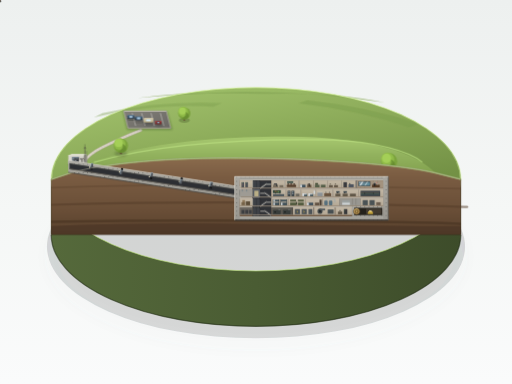
t = 0.00 s
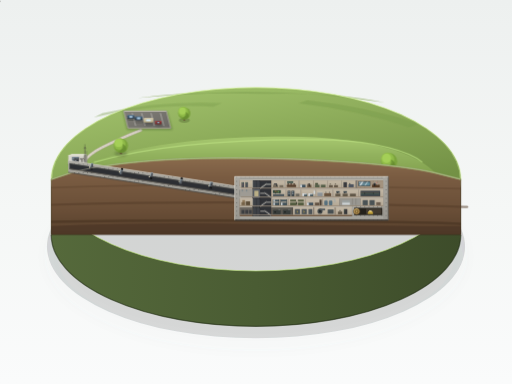
t = 1.13 s
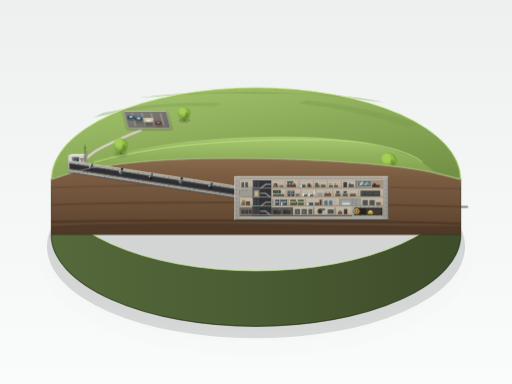
t = 3.38 s
t = 4.50 s: frame unchanged from t = 3.38 s, image omitted
t = 5.63 s: frame unchanged from t = 3.38 s, image omitted
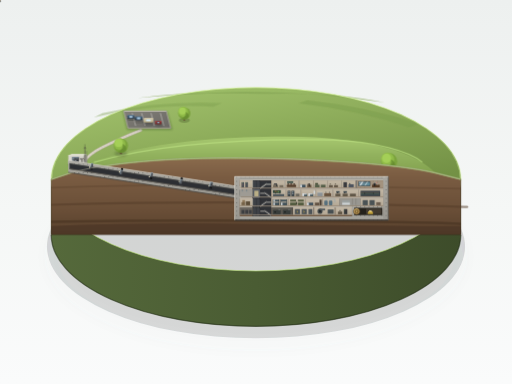
t = 7.88 s

The animated SVG that drew these frames (rendered in a browser with its animation timeline set to each time). Animation: 4 CSS @keyframes rules; one cycle of 9.00 s, repeats indefinitely.

<svg xmlns="http://www.w3.org/2000/svg" viewBox="0 0 1200 900" width="100%" height="100%">
  <defs>
    <!-- Background Exhibition Room Lighting Gradient -->
    <linearGradient id="bgGrad" x1="0" y1="0" x2="0" y2="1">
      <stop offset="0%" stop-color="#edf0ef" />
      <stop offset="55%" stop-color="#f5f7f6" />
      <stop offset="100%" stop-color="#fafbfb" />
    </linearGradient>

    <!-- Pedestal Shadows & Blurs -->
    <filter id="pedestalShadow" x="-20%" y="-20%" width="140%" height="140%">
      <feGaussianBlur in="SourceAlpha" stdDeviation="16" />
      <feColorMatrix type="matrix" values="0 0 0 0 0.18   0 0 0 0 0.22   0 0 0 0 0.24  0 0 0 0.16 0" />
      <feOffset dx="0" dy="24" />
      <feBlend in="SourceGraphic" in2="blurOut" mode="normal" />
    </filter>

    <filter id="softDropShadow" x="-30%" y="-30%" width="160%" height="160%">
      <feGaussianBlur in="SourceAlpha" stdDeviation="3.5" />
      <feColorMatrix type="matrix" values="0 0 0 0 0.15   0 0 0 0 0.20   0 0 0 0 0.15  0 0 0 0.25 0" />
      <feOffset dx="4" dy="6" />
      <feBlend in="SourceGraphic" in2="blurOut" mode="normal" />
    </filter>

    <filter id="tunnelOcclusion" x="-20%" y="-20%" width="140%" height="140%">
      <feGaussianBlur stdDeviation="2" />
    </filter>

    <!-- Rebar Dot Pattern for Thick Concrete Cut Sections -->
    <pattern id="rebarPattern" width="10" height="10" patternUnits="userSpaceOnUse">
      <circle cx="5" cy="5" r="1.1" fill="#4d4c48" opacity="0.85" />
    </pattern>

    <!-- Material & Lighting Gradients -->
    <linearGradient id="lawnGrad" x1="0.1" y1="0" x2="0.9" y2="1">
      <stop offset="0%" stop-color="#a4c46e" />
      <stop offset="45%" stop-color="#8fae5c" />
      <stop offset="100%" stop-color="#739145" />
    </linearGradient>

    <linearGradient id="moundGrad" x1="0" y1="0" x2="0" y2="1">
      <stop offset="0%" stop-color="#a8c970" />
      <stop offset="40%" stop-color="#93b35f" />
      <stop offset="100%" stop-color="#7d9c49" />
    </linearGradient>

    <linearGradient id="pedestalSideGrad" x1="0" y1="0" x2="1" y2="0">
      <stop offset="0%" stop-color="#55693b" />
      <stop offset="50%" stop-color="#4a5c33" />
      <stop offset="100%" stop-color="#3d4c2a" />
    </linearGradient>

    <linearGradient id="soilSectionGrad" x1="0" y1="0" x2="0" y2="1">
      <stop offset="0%" stop-color="#8a6b4d" />
      <stop offset="25%" stop-color="#7a5c42" />
      <stop offset="70%" stop-color="#694e37" />
      <stop offset="100%" stop-color="#57402c" />
    </linearGradient>

    <linearGradient id="concreteBevelGrad" x1="0" y1="0" x2="1" y2="0">
      <stop offset="0%" stop-color="#dbd9d1" />
      <stop offset="60%" stop-color="#c9c7bf" />
      <stop offset="100%" stop-color="#b8b6ae" />
    </linearGradient>

    <linearGradient id="thickWallGrad" x1="0" y1="0" x2="0" y2="1">
      <stop offset="0%" stop-color="#aba9a2" />
      <stop offset="100%" stop-color="#999790" />
    </linearGradient>

    <linearGradient id="roomInteriorGrad" x1="0" y1="0" x2="0" y2="1">
      <stop offset="0%" stop-color="#c4b9a7" />
      <stop offset="100%" stop-color="#b4a895" />
    </linearGradient>

    <linearGradient id="corridorFloorGrad" x1="0" y1="0" x2="0" y2="1">
      <stop offset="0%" stop-color="#a19483" />
      <stop offset="100%" stop-color="#8e8170" />
    </linearGradient>

    <linearGradient id="metalDoorGrad" x1="0" y1="0" x2="1" y2="1">
      <stop offset="0%" stop-color="#656a70" />
      <stop offset="40%" stop-color="#55595e" />
      <stop offset="100%" stop-color="#42454a" />
    </linearGradient>

    <radialGradient id="vaultDoorBronze" cx="45%" cy="40%" r="60%">
      <stop offset="0%" stop-color="#bfa065" />
      <stop offset="35%" stop-color="#9c7c45" />
      <stop offset="75%" stop-color="#8a6b3c" />
      <stop offset="100%" stop-color="#594424" />
    </radialGradient>

    <linearGradient id="studioGlassGrad" x1="0" y1="0" x2="1" y2="1">
      <stop offset="0%" stop-color="rgba(215, 243, 252, 0.85)" />
      <stop offset="30%" stop-color="rgba(168, 220, 237, 0.45)" />
      <stop offset="70%" stop-color="rgba(125, 185, 204, 0.65)" />
      <stop offset="100%" stop-color="rgba(88, 149, 168, 0.85)" />
    </linearGradient>

    <linearGradient id="asphaltGrad" x1="0" y1="0" x2="1" y2="1">
      <stop offset="0%" stop-color="#827f79" />
      <stop offset="100%" stop-color="#6b6964" />
    </linearGradient>

    <!-- Tree Symbol with Spherical Volume -->
    <g id="miniTree">
      <ellipse cx="0" cy="18" rx="14" ry="7" fill="rgba(45, 60, 25, 0.28)" filter="url(#tunnelOcclusion)" />
      <path d="M-2.5,4 L-2,19 L2,19 L2.5,4 Z" fill="#5c442e" />
      <circle cx="0" cy="0" r="16" fill="#7ba33d" />
      <circle cx="-3" cy="-4" r="13" fill="#90bb49" />
      <circle cx="-5" cy="-6" r="9" fill="#a4cf57" />
      <path d="M4,-4 A16,16 0 0,1 12,10 A16,16 0 0,1 -8,14 A16,16 0 0,0 4,-4 Z" fill="#5d822b" opacity="0.65" />
    </g>

    <!-- Parked Cars: Multiple Types & Tones -->
    <g id="carSedanBlue">
      <ellipse cx="1" cy="5" rx="11" ry="5.5" fill="rgba(30,35,30,0.3)" filter="url(#tunnelOcclusion)" />
      <!-- Lower Body -->
      <rect x="-9" y="-4" width="18" height="8" rx="2.5" fill="#3b5266" />
      <rect x="-9" y="-4" width="18" height="1.5" fill="#567591" />
      <rect x="-9" y="2.5" width="18" height="1.5" fill="#263542" />
      <!-- Cabin -->
      <rect x="-4.5" y="-3" width="9" height="6" rx="1.5" fill="#69859e" />
      <rect x="-3.5" y="-2" width="7" height="4" fill="#a5c4db" />
    </g>

    <g id="carWagonCream">
      <ellipse cx="1" cy="6" rx="13" ry="6" fill="rgba(30,35,30,0.3)" filter="url(#tunnelOcclusion)" />
      <!-- Lower Body -->
      <rect x="-11" y="-5" width="22" height="9.5" rx="3" fill="#cfc29b" />
      <rect x="-11" y="-5" width="22" height="1.8" fill="#e8dcba" />
      <rect x="-11" y="2.7" width="22" height="1.8" fill="#998e6d" />
      <!-- Extended Wagon Cabin -->
      <rect x="-7" y="-3.8" width="14" height="7" rx="1.8" fill="#b0a47f" />
      <rect x="-6" y="-2.8" width="12" height="5" fill="#d9ecf5" />
    </g>

    <g id="carCompactRed">
      <ellipse cx="1" cy="5" rx="9" ry="5" fill="rgba(30,35,30,0.3)" filter="url(#tunnelOcclusion)" />
      <!-- Body -->
      <rect x="-7.5" y="-3.8" width="15" height="7.5" rx="2" fill="#8c3838" />
      <rect x="-7.5" y="-3.8" width="15" height="1.2" fill="#b55050" />
      <rect x="-7.5" y="2.5" width="15" height="1.2" fill="#5e2424" />
      <!-- Cabin -->
      <rect x="-3.5" y="-2.8" width="7" height="5.5" rx="1.5" fill="#4d1e1e" />
      <rect x="-2.5" y="-1.8" width="5" height="3.5" fill="#94b0c2" />
    </g>
  </defs>

  <style><![CDATA[
    /* Subtle diorama animations for visitors walking outside cutaway towards entrance */
    @keyframes strollA {
      0% { transform: translate(0px, 0px); }
      50% { transform: translate(-14px, 4px); }
      100% { transform: translate(0px, 0px); }
    }
    @keyframes strollB {
      0% { transform: translate(0px, 0px); }
      50% { transform: translate(-12px, -3px); }
      100% { transform: translate(0px, 0px); }
    }
    @keyframes strollC {
      0% { transform: translate(0px, 0px); }
      50% { transform: translate(-10px, 2px); }
      100% { transform: translate(0px, 0px); }
    }
    @keyframes bobPace {
      0%, 100% { transform: translateY(0px); }
      50% { transform: translateY(-0.8px); }
    }
    .visitor-g1 { animation: strollA 9s ease-in-out infinite; }
    .visitor-g2 { animation: strollB 8s ease-in-out infinite; }
    .visitor-g3 { animation: strollC 7s ease-in-out infinite; }
    .peep-bob { animation: bobPace 1s ease-in-out infinite; }
  ]]></style>

  <!-- 1. Exhibition Clean Room Background -->
  <rect x="0" y="0" width="1200" height="900" fill="url(#bgGrad)" />

  <!-- 2. Pedestal Drop Shadow -->
  <ellipse cx="600" cy="578" rx="490" ry="215" fill="rgba(35, 42, 45, 0.16)" filter="url(#pedestalShadow)" />

  <!-- 3. Cylindrical Display Base -->
  <g id="displayPedestal">
    <!-- Base Cylinder Lower Sidewall (deeper than top surface) -->
    <path d="M 120,420
             A 480,215 0 0,0 1080,420
             L 1080,550
             A 480,215 0 0,1 120,550
             Z"
          fill="url(#pedestalSideGrad)" />

    <!-- Subtle Pedestal Ambient Base Darkening & Rim Highlight -->
    <path d="M 120,550 A 480,215 0 0,0 1080,550" fill="none" stroke="#252f1a" stroke-width="3" opacity="0.6" />
    <path d="M 120,420 A 480,215 0 0,0 1080,420" fill="none" stroke="#bade7c" stroke-width="1.8" opacity="0.85" />

    <!-- Base Top Surface: Rear Half Ellipse (Lawn / Ground) -->
    <path d="M 120,420
             A 480,215 0 0,1 1080,420
             L 120,420 Z"
          fill="url(#lawnGrad)" />

    <!-- Distant Flat Rural Fields at the Far Rim of Base -->
    <g id="distantCarpFields" opacity="0.85">
      <!-- Distant Low Farmland Parcels with soft air perspective -->
      <path d="M 320,230 Q 460,215 620,220 Q 780,215 900,240 Q 600,195 320,230 Z" fill="#88a858" />
      <path d="M 450,220 Q 600,210 750,218 Q 600,202 450,220 Z" fill="#9bbd66" opacity="0.7" />
      <path d="M 240,265 Q 380,235 520,242 L 500,250 Q 360,242 220,275 Z" fill="#7fa050" opacity="0.5" />
      <path d="M 720,235 Q 860,250 980,290 L 960,298 Q 840,258 700,242 Z" fill="#7a9b4d" opacity="0.5" />
    </g>

    <!-- Thin Bright Outer Rim along Top Surface of Base -->
    <path d="M 120,420 A 480,215 0 0,1 1080,420" fill="none" stroke="#d4f09e" stroke-width="2" />
  </g>

  <!-- 4. Surface Landscape (Ground Elements Behind Cutaway Plane) -->
  <g id="surfaceEnvironment">
    <!-- Elongated Grassy Mound (隆起草丘, covers the bunker & slopes towards entrance) -->
    <!-- Base mound shadow -->
    <path d="M 170,410 C 260,375 420,335 680,335 C 880,335 1010,380 1025,415 Z" fill="#698539" opacity="0.4" />
    <!-- Main Grassy Mound Volume -->
    <path d="M 165,405
             C 240,360 400,320 670,320
             C 860,320 980,360 1020,405
             C 960,418 700,425 450,422
             C 280,420 180,412 165,405 Z"
          fill="url(#moundGrad)" />
    <!-- Ridge Highlight on Mound -->
    <path d="M 220,380 C 380,335 580,324 780,328 C 880,332 960,355 990,380"
          fill="none" stroke="#bfe384" stroke-width="3" opacity="0.65" />

    <!-- Walking Path from Parking Lot to Entrance Building -->
    <path d="M 330,305
             Q 280,325 240,345
             Q 210,360 195,380"
          fill="none" stroke="#b5ad9e" stroke-width="6.5" stroke-linecap="round" />
    <path d="M 330,305
             Q 280,325 240,345
             Q 210,360 195,380"
          fill="none" stroke="#ded8cb" stroke-width="4.5" stroke-linecap="round" />
    <!-- Footpath edge wear / track -->
    <path d="M 330,305 Q 280,325 240,345 Q 210,360 195,380"
          fill="none" stroke="#8c8577" stroke-width="1" stroke-dasharray="3,4" opacity="0.7" />

    <!-- Small Asphalt Parking Lot (一小片停车场) -->
    <g id="parkingLot" transform="translate(340, 280)">
      <!-- Parking Foundation Shadow -->
      <polygon points="-52,-18 52,-18 64,24 -42,24" fill="rgba(35, 45, 25, 0.3)" filter="url(#tunnelOcclusion)" />
      <!-- Asphalt Slab -->
      <polygon points="-50,-20 50,-20 60,20 -40,20" fill="url(#asphaltGrad)" />
      <!-- Concrete Curb Border -->
      <polygon points="-50,-20 50,-20 60,20 -40,20" fill="none" stroke="#aba79d" stroke-width="2" />
      <polygon points="-49,-19 49,-19 50,-18 -48,-18" fill="#d9d5cb" />
      <!-- Parking Stall Markings (White painted bays) -->
      <path d="M -30,-15 L -22,15
               M -8,-15 L 0,15
               M 14,-15 L 22,15
               M 36,-15 L 44,15"
            stroke="#e0ded7" stroke-width="1.5" stroke-opacity="0.75" />
      <!-- Parked Miniature Cars -->
      <use href="#carSedanBlue" x="-15" y="-3" />
      <use href="#carWagonCream" x="8" y="2" />
      <use href="#carCompactRed" x="31" y="7" />
      <use href="#carSedanBlue" x="-36" y="-7" transform="scale(0.92)" />
    </g>

    <!-- Round-Crown Small Trees (两三棵圆形树冠的小树) -->
    <!-- Tree 1: East shoulder of mound -->
    <use href="#miniTree" x="760" y="315" transform="scale(1.2)" />
    <!-- Tree 2: Near north flank of mound -->
    <use href="#miniTree" x="480" y="295" transform="scale(0.9)" />
    <!-- Tree 3: Near parking lot edge -->
    <use href="#miniTree" x="270" y="325" transform="scale(1.05)" />

    <!-- Groups of Miniature Visitors Walking Outside Cutaway Towards Entrance -->
    <!-- Group 1: Near parking lot exit (2 visitors) -->
    <g class="visitor-g1" transform="translate(305, 318)">
      <g class="peep-bob">
        <ellipse cx="0" cy="3" rx="2.5" ry="1.2" fill="rgba(25,30,20,0.35)" />
        <path d="M-1,0 L-1,-5 L1,-5 L1,0 Z" fill="#2d3b4d" />
        <circle cx="0" cy="-6.5" r="1.6" fill="#f0cbb1" />
      </g>
      <g class="peep-bob" transform="translate(4, -2)">
        <ellipse cx="0" cy="3" rx="2.5" ry="1.2" fill="rgba(25,30,20,0.35)" />
        <path d="M-1,0 L-1,-4.5 L1,-4.5 L1,0 Z" fill="#8c3d3d" />
        <circle cx="0" cy="-6" r="1.5" fill="#f0cbb1" />
      </g>
    </g>

    <!-- Group 2: Mid-path (Family of 3) -->
    <g class="visitor-g2" transform="translate(245, 348)">
      <g class="peep-bob">
        <ellipse cx="0" cy="3" rx="2.5" ry="1.2" fill="rgba(25,30,20,0.35)" />
        <path d="M-1,0 L-1,-5.5 L1,-5.5 L1,0 Z" fill="#4d5238" />
        <circle cx="0" cy="-7" r="1.6" fill="#f0cbb1" />
      </g>
      <g class="peep-bob" transform="translate(4.5, -1)">
        <ellipse cx="0" cy="3" rx="2.3" ry="1.2" fill="rgba(25,30,20,0.35)" />
        <path d="M-1,0 L-1,-5 L1,-5 L1,0 Z" fill="#b08b3b" />
        <circle cx="0" cy="-6.5" r="1.5" fill="#f0cbb1" />
      </g>
      <g class="peep-bob" transform="translate(-3.5, 2)">
        <ellipse cx="0" cy="2.5" rx="1.8" ry="1" fill="rgba(25,30,20,0.3)" />
        <path d="M-0.8,0 L-0.8,-3.5 L0.8,-3.5 L0.8,0 Z" fill="#a14732" />
        <circle cx="0" cy="-4.5" r="1.2" fill="#f0cbb1" />
      </g>
    </g>

    <!-- Group 3: Approaching entrance shack (2 visitors) -->
    <g class="visitor-g3" transform="translate(205, 375)">
      <g class="peep-bob">
        <ellipse cx="0" cy="3" rx="2.5" ry="1.2" fill="rgba(25,30,20,0.35)" />
        <path d="M-1,0 L-1,-5.5 L1,-5.5 L1,0 Z" fill="#2b4736" />
        <circle cx="0" cy="-7" r="1.6" fill="#f0cbb1" />
      </g>
      <g class="peep-bob" transform="translate(4, 1.5)">
        <ellipse cx="0" cy="3" rx="2.3" ry="1.2" fill="rgba(25,30,20,0.35)" />
        <path d="M-1,0 L-1,-5 L1,-5 L1,0 Z" fill="#69466b" />
        <circle cx="0" cy="-6.5" r="1.5" fill="#f0cbb1" />
      </g>
    </g>

    <!-- Entrance Building (单层入口小楼, 平顶, 浅灰混凝土) -->
    <g id="entranceBuilding" transform="translate(160, 362)">
      <!-- Building Ground Cast Shadow -->
      <polygon points="0,22 42,22 56,36 12,36" fill="rgba(30, 40, 25, 0.35)" filter="url(#tunnelOcclusion)" />

      <!-- Side Wall (Shadow/Mid face) -->
      <polygon points="36,2 44,0 44,20 36,22" fill="#a8a69e" />
      <polygon points="36,22 44,20 44,21 36,23" fill="#6b6963" />

      <!-- Front Facade (受光-中间明度) -->
      <polygon points="0,2 36,2 36,22 0,22" fill="#d6d4cc" />
      <line x1="0" y1="2" x2="36" y2="2" stroke="#f2f0e6" stroke-width="1" />
      <line x1="0" y1="22" x2="36" y2="22" stroke="#99978f" stroke-width="1.2" />

      <!-- Flat Roof (平顶, 受光面) -->
      <polygon points="0,2 8,-1 44,-1 36,2" fill="#edebe1" />
      <!-- Roof gravel texture line -->
      <polygon points="2,1.8 9,-0.2 42,-0.2 35,1.8" fill="#dfded4" />

      <!-- Massive Square Blast Door (正面一道巨大的方形防爆门, 深灰金属 #55595e, 冷色高光) -->
      <g id="surfaceBlastDoor" transform="translate(10, 7)">
        <!-- Recessed Door Frame / Shadow -->
        <rect x="-1" y="-1" width="16" height="16" fill="#303236" />
        <!-- Main Dark Grey Metal Door Leaf -->
        <rect x="0" y="0" width="14" height="14" fill="url(#metalDoorGrad)" />
        <!-- Cold Blue-White Highlight Rim (冷色高光) -->
        <path d="M 0,14 L 0,0 L 14,0" fill="none" stroke="#a2c0d4" stroke-width="1.2" />
        <path d="M 1,13 L 13,13 L 13,1" fill="none" stroke="#2a2c30" stroke-width="1.2" />
        <!-- Heavy Mechanical Cross Latches & Central Dogging Wheel -->
        <line x1="2" y1="7" x2="12" y2="7" stroke="#2a2c30" stroke-width="1.5" />
        <line x1="7" y1="2" x2="7" y2="12" stroke="#2a2c30" stroke-width="1.5" />
        <circle cx="7" cy="7" r="2.2" fill="#8c9199" stroke="#33373b" stroke-width="0.8" />
        <!-- Bolt Rivets -->
        <circle cx="2" cy="2" r="0.6" fill="#a2c0d4" />
        <circle cx="12" cy="2" r="0.6" fill="#a2c0d4" />
        <circle cx="2" cy="12" r="0.6" fill="#a2c0d4" />
        <circle cx="12" cy="12" r="0.6" fill="#a2c0d4" />
      </g>

      <!-- Ventilation Pipes & Antenna Masts Next to Door (门旁通风管与天线杆) -->
      <!-- Vent Pipe 1 (Mushroom head) -->
      <rect x="29" y="10" width="2" height="12" fill="#7d7b75" />
      <ellipse cx="30" cy="10" rx="3.2" ry="1.5" fill="#4d4c47" />
      <ellipse cx="30" cy="9.5" rx="2.5" ry="1.2" fill="#a8a69e" />

      <!-- Vent Pipe 2 (Gooseneck) -->
      <path d="M 33,22 L 33,12 Q 33,9 35,9 Q 37,9 37,12 L 37,14" fill="none" stroke="#66645e" stroke-width="1.8" />

      <!-- Slender Antenna Mast 1 (Lattice communications whip) -->
      <line x1="39" y1="22" x2="39" y2="-18" stroke="#4a4843" stroke-width="1.2" />
      <line x1="39" y1="-18" x2="39" y2="-24" stroke="#2b2a27" stroke-width="0.7" />
      <!-- Guy wires -->
      <line x1="39" y1="-10" x2="35" y2="22" stroke="#5a5750" stroke-width="0.5" opacity="0.7" />
      <line x1="39" y1="-10" x2="43" y2="22" stroke="#5a5750" stroke-width="0.5" opacity="0.7" />
      <!-- Small cross dipoles -->
      <line x1="36" y1="-14" x2="42" y2="-14" stroke="#383632" stroke-width="0.8" />
      <line x1="37" y1="-17" x2="41" y2="-17" stroke="#383632" stroke-width="0.8" />

      <!-- Slender Antenna Mast 2 -->
      <line x1="43" y1="20" x2="43" y2="-8" stroke="#57544e" stroke-width="0.9" />
    </g>
  </g>

  <!-- 5. Underground Cutaway Section (底座前半切开的垂直剖断面) -->
  <g id="undergroundCutaway">
    <!-- Cutaway Soil Substrate (褐色覆土与地层剖面 #7a5c42) -->
    <!-- The cut plane extends horizontally across the base, from Y=410 down to base bottom Y=550 -->
    <path d="M 120,420
             L 165,405
             C 240,385 360,370 540,370
             C 740,370 940,385 1020,405
             L 1080,420
             L 1080,550
             L 120,550
             Z"
          fill="url(#soilSectionGrad)" />

    <!-- Geological Stratification / Soil Sediment Bands -->
    <path d="M 120,440 Q 400,430 700,435 T 1080,442" fill="none" stroke="#614731" stroke-width="4" opacity="0.5" />
    <path d="M 120,480 Q 480,470 820,478 T 1080,485" fill="none" stroke="#543c28" stroke-width="5" opacity="0.55" />
    <path d="M 120,520 Q 380,515 720,518 T 1080,525" fill="none" stroke="#473220" stroke-width="6" opacity="0.6" />

    <!-- Top Turf Grass Line on Cutaway Face (黄绿草皮顶切边 #8fae5c) -->
    <path d="M 120,420 L 165,405 C 240,385 360,370 540,370 C 740,370 940,385 1020,405 L 1080,420"
          fill="none" stroke="#8fae5c" stroke-width="3" />
    <path d="M 120,421 L 165,406 C 240,386 360,371 540,371 C 740,371 940,386 1020,406 L 1080,421"
          fill="none" stroke="#bfe384" stroke-width="1.2" />

    <!-- Overburden Soil Measurement Context: Top Slab of Bunker is covered by ~1 story height of soil -->

    <!-- ========================================== -->
    <!-- 5A. LONG BLAST TUNNEL (长长的爆炸隧道, 微微向下斜伸) -->
    <!-- ========================================== -->
    <!-- Proportions:
         Bunker box: Length=340, Height=85 (4 stories of 21.25).
         Tunnel Length ≈ 1.5 × Bunker Length = 510.
         Tunnel Height ≈ 2/3 story height ≈ 14.
         Slopes from Entrance shack (X=165, Y=385) down to Bunker floor 2 (X=560, Y=450).
    -->
    <g id="blastTunnel">
      <!-- 1. Tunnel Outer Thick Reinforced Concrete Shell (#a3a19a, with rebar dots) -->
      <!-- Sloping angle ~ 9.3 degrees -->
      <polygon points="160,376 565,438 565,466 160,404" fill="url(#thickWallGrad)" />
      <!-- Rebar pattern overlay on thick walls -->
      <polygon points="160,376 565,438 565,466 160,404" fill="url(#rebarPattern)" />

      <!-- Top and Bottom Outer Concrete Borders -->
      <line x1="160" y1="376" x2="565" y2="438" stroke="#dbd8cf" stroke-width="1.5" />
      <line x1="160" y1="404" x2="565" y2="466" stroke="#474540" stroke-width="2" />

      <!-- 2. Tunnel Square Hollow Interior (截面为方形, 内部截面高度=14) -->
      <polygon points="163,383 563,445 563,459 163,397" fill="#2d2f33" />
      <!-- Tunnel Interior Floor -->
      <polygon points="163,395 563,457 563,459 163,397" fill="#757067" />
      <line x1="163" y1="395" x2="563" y2="457" stroke="#423f3a" stroke-width="0.8" />
      <!-- Interior Ceiling Conduit & Lights -->
      <line x1="163" y1="384" x2="563" y2="446" stroke="#52504b" stroke-width="1" />
      <!-- Small ceiling light glows along tunnel -->
      <circle cx="210" cy="392" r="1.5" fill="#fff6d1" />
      <circle cx="280" cy="403" r="1.5" fill="#fff6d1" />
      <circle cx="350" cy="414" r="1.5" fill="#fff6d1" />
      <circle cx="420" cy="425" r="1.5" fill="#fff6d1" />
      <circle cx="490" cy="436" r="1.5" fill="#fff6d1" />

      <!-- 3. Thick Blast Doors Perpendicular to Tunnel with Staggered Openings
           (隧道里每隔一段有一道与隧道垂直的厚门，门洞错开排列)
           Thick doors in dark grey metal #55595e with cold highlight #9ab4c7 -->
      <!-- Door 1 (X=215, Opening at bottom) -->
      <g transform="translate(215, 391) rotate(9.3)">
        <rect x="-2.5" y="-8" width="5" height="10" fill="url(#metalDoorGrad)" />
        <line x1="-2.5" y1="-8" x2="2.5" y2="-8" stroke="#a2c2d9" stroke-width="0.8" />
        <line x1="-2.5" y1="-8" x2="-2.5" y2="2" stroke="#a2c2d9" stroke-width="0.8" />
        <!-- Staggered portal opening below -->
        <rect x="-2.5" y="2" width="5" height="5" fill="#151617" />
      </g>

      <!-- Door 2 (X=285, Opening at top - Staggered!) -->
      <g transform="translate(285, 402) rotate(9.3)">
        <!-- Staggered portal opening above -->
        <rect x="-2.5" y="-8" width="5" height="5" fill="#151617" />
        <!-- Thick metal door leaf below -->
        <rect x="-2.5" y="-3" width="5" height="10" fill="url(#metalDoorGrad)" />
        <line x1="-2.5" y1="-3" x2="2.5" y2="-3" stroke="#a2c2d9" stroke-width="0.8" />
        <line x1="-2.5" y1="-3" x2="-2.5" y2="7" stroke="#a2c2d9" stroke-width="0.8" />
      </g>

      <!-- Door 3 (X=355, Opening at bottom - Staggered!) -->
      <g transform="translate(355, 413) rotate(9.3)">
        <rect x="-2.5" y="-8" width="5" height="10" fill="url(#metalDoorGrad)" />
        <line x1="-2.5" y1="-8" x2="2.5" y2="-8" stroke="#a2c2d9" stroke-width="0.8" />
        <line x1="-2.5" y1="-8" x2="-2.5" y2="2" stroke="#a2c2d9" stroke-width="0.8" />
        <rect x="-2.5" y="2" width="5" height="5" fill="#151617" />
      </g>

      <!-- Door 4 (X=425, Opening at top - Staggered!) -->
      <g transform="translate(425, 424) rotate(9.3)">
        <rect x="-2.5" y="-8" width="5" height="5" fill="#151617" />
        <rect x="-2.5" y="-3" width="5" height="10" fill="url(#metalDoorGrad)" />
        <line x1="-2.5" y1="-3" x2="2.5" y2="-3" stroke="#a2c2d9" stroke-width="0.8" />
        <line x1="-2.5" y1="-3" x2="-2.5" y2="7" stroke="#a2c2d9" stroke-width="0.8" />
      </g>

      <!-- Door 5: Final Blast Airlock Door before Bunker Entrance (X=495) -->
      <g transform="translate(495, 435) rotate(9.3)">
        <rect x="-3" y="-8" width="6" height="11" fill="url(#metalDoorGrad)" />
        <line x1="-3" y1="-8" x2="3" y2="-8" stroke="#a2c2d9" stroke-width="1" />
        <line x1="-3" y1="-8" x2="-3" y2="3" stroke="#a2c2d9" stroke-width="1" />
        <circle cx="0" cy="-2.5" r="1.5" fill="#303236" />
        <rect x="-3" y="3" width="6" height="4" fill="#151617" />
      </g>
    </g>


    <!-- ========================================== -->
    <!-- 5B. THE 4-STORY BUNKER BOX (巨大的四层混凝土盒子) -->
    <!-- ========================================== -->
    <!-- Proportions & Dimensions:
         Length = 340 (X=560 to X=900)
         Height = 85 (Y=422 to Y=507) -> Length ≈ 4 × Height!
         4 Floors of equal height = 21.25 each:
           Floor 1 (Top / Level 1): Y=422.0 to 443.25
           Floor 2 (Level 2, Tunnel Entry): Y=443.25 to 464.5
           Floor 3 (Level 3): Y=464.5 to 485.75
           Floor 4 (Bottom / Level 4): Y=485.75 to 507.0
         Overburden soil above top slab = ~22 (Y=400 to 422, ≈ 1 story height).
         Room width ≈ 32 (≈ 1.5 × story height).
    -->
    <g id="bunkerBox">
      <!-- Outer Massive Concrete Perimeter Walls (#a3a19a with rebar dots) -->
      <!-- Top Slab (thickness ~7.5px) -->
      <rect x="550" y="414" width="360" height="8" fill="url(#thickWallGrad)" />
      <!-- Bottom Slab (thickness ~9px) -->
      <rect x="550" y="507" width="360" height="9" fill="url(#thickWallGrad)" />
      <!-- Left Blast Wall (facing tunnel connection) -->
      <rect x="550" y="414" width="12" height="102" fill="url(#thickWallGrad)" />
      <!-- Right Blast Wall (protecting vault & studio) -->
      <rect x="898" y="414" width="12" height="102" fill="url(#thickWallGrad)" />

      <!-- Rebar Grid Dots in Perimeter Walls -->
      <rect x="550" y="414" width="360" height="8" fill="url(#rebarPattern)" />
      <rect x="550" y="507" width="360" height="9" fill="url(#rebarPattern)" />
      <rect x="550" y="414" width="12" height="102" fill="url(#rebarPattern)" />
      <rect x="898" y="414" width="12" height="102" fill="url(#rebarPattern)" />

      <!-- Perimeter Bevel Highlights & Ambient Occlusion Lines -->
      <line x1="550" y1="414" x2="910" y2="414" stroke="#e0ded6" stroke-width="1.8" />
      <line x1="550" y1="414" x2="550" y2="516" stroke="#dbd8cf" stroke-width="1.5" />
      <line x1="910" y1="414" x2="910" y2="516" stroke="#54524c" stroke-width="2" />
      <line x1="550" y1="516" x2="910" y2="516" stroke="#3b3935" stroke-width="2.5" />

      <!-- Intermediate Floor Slabs (灰白混凝土 #c9c7bf, thickness=2.5) -->
      <!-- Ceiling Floor 1 / Roof Slab Underside -->
      <rect x="562" y="421" width="336" height="2" fill="#c9c7bf" />
      <!-- Floor Slab 1 / Ceiling 2 -->
      <rect x="562" y="442" width="336" height="2.5" fill="#c9c7bf" />
      <line x1="562" y1="442" x2="898" y2="442" stroke="#ebe9e1" stroke-width="0.8" />
      <!-- Floor Slab 2 / Ceiling 3 -->
      <rect x="562" y="463" width="336" height="2.5" fill="#c9c7bf" />
      <line x1="562" y1="463" x2="898" y2="463" stroke="#ebe9e1" stroke-width="0.8" />
      <!-- Floor Slab 3 / Ceiling 4 -->
      <rect x="562" y="484" width="336" height="2.5" fill="#c9c7bf" />
      <line x1="562" y1="484" x2="898" y2="484" stroke="#ebe9e1" stroke-width="0.8" />

      <!-- Vertical Core: Staircase & Elevator Shaft (贯通四层的楼梯与电梯竖井, X=592 to X=636) -->
      <g id="verticalCore">
        <!-- Core Background Shaft -->
        <rect x="592" y="423" width="44" height="84" fill="#303236" />

        <!-- 1. Elevator Shaft (Left side, width 18) -->
        <rect x="592" y="423" width="18" height="84" fill="#25272a" />
        <!-- Guide Rails and Cables -->
        <line x1="597" y1="423" x2="597" y2="507" stroke="#484b52" stroke-width="1" />
        <line x1="605" y1="423" x2="605" y2="507" stroke="#636873" stroke-width="0.8" stroke-dasharray="2,2" />
        <!-- Elevator Cab (Stationed at Floor 2) -->
        <rect x="593" y="444" width="16" height="19" fill="#52575e" stroke="#757b85" stroke-width="0.8" />
        <rect x="596" y="447" width="10" height="13" fill="#ffeaa3" opacity="0.6" />
        <!-- Elevator Call Doors on other floors -->
        <rect x="594" y="425" width="14" height="17" fill="#3e4147" stroke="#5a5e66" stroke-width="0.6" />
        <line x1="601" y1="425" x2="601" y2="442" stroke="#25272a" stroke-width="0.8" />
        <rect x="594" y="467" width="14" height="17" fill="#3e4147" stroke="#5a5e66" stroke-width="0.6" />
        <line x1="601" y1="467" x2="601" y2="484" stroke="#25272a" stroke-width="0.8" />
        <rect x="594" y="488" width="14" height="17" fill="#3e4147" stroke="#5a5e66" stroke-width="0.6" />
        <line x1="601" y1="488" x2="601" y2="505" stroke="#25272a" stroke-width="0.8" />

        <!-- 2. Continuous Staircase (Right side, width 26, zig-zag concrete flights) -->
        <g id="staircaseFlights">
          <!-- Floor 1 to 2 flight -->
          <polyline points="610,442 624,432 635,432" fill="none" stroke="#c9c7bf" stroke-width="1.8" />
          <polyline points="610,442 610,440 613,440 613,438 616,438 616,436 619,436 619,434 622,434 622,432 635,432"
                    fill="none" stroke="#999790" stroke-width="0.8" />
          <line x1="611" y1="439" x2="625" y2="429" stroke="#dbd8cf" stroke-width="0.6" /> <!-- Handrail -->

          <!-- Floor 2 to 3 flight -->
          <polyline points="635,463 621,453 610,453" fill="none" stroke="#c9c7bf" stroke-width="1.8" />
          <line x1="634" y1="460" x2="620" y2="450" stroke="#dbd8cf" stroke-width="0.6" />

          <!-- Floor 3 to 4 flight -->
          <polyline points="610,484 624,474 635,474" fill="none" stroke="#c9c7bf" stroke-width="1.8" />
          <line x1="611" y1="481" x2="625" y2="471" stroke="#dbd8cf" stroke-width="0.6" />

          <!-- Floor 4 landing -->
          <polyline points="635,505 621,495 610,495" fill="none" stroke="#c9c7bf" stroke-width="1.8" />
          <line x1="634" y1="502" x2="620" y2="492" stroke="#dbd8cf" stroke-width="0.6" />
        </g>
      </g>

      <!-- ===================================== -->
      <!-- FLOOR 1 (Top Level / Level 1) -->
      <!-- ===================================== -->
      <!-- Corridor Floor Strip (走廊地面略深) -->
      <rect x="562" y="440" width="336" height="2" fill="url(#corridorFloorGrad)" />

      <!-- Left Entry Airlock Chamber (X=562 to 592) -->
      <rect x="562" y="423" width="30" height="17" fill="url(#roomInteriorGrad)" />
      <!-- Communication Server Racks (电信机柜) -->
      <rect x="566" y="427" width="6" height="12" fill="#4d5054" />
      <circle cx="568" cy="429" r="0.6" fill="#8aff8a" />
      <circle cx="568" cy="432" r="0.6" fill="#ff7a7a" />
      <rect x="575" y="427" width="6" height="12" fill="#4d5054" />
      <circle cx="577" cy="429" r="0.6" fill="#8aff8a" />
      <!-- Partition Wall -->
      <rect x="591" y="423" width="1.5" height="17" fill="#a8a69e" />

      <!-- Room 1-1 (X=636 to 668): Telecommunications & Cipher Room -->
      <rect x="636" y="423" width="32" height="17" fill="url(#roomInteriorGrad)" />
      <!-- Desks & Teleprinters -->
      <rect x="640" y="433" width="12" height="6" fill="#756b5c" />
      <rect x="642" y="430" width="5" height="3" fill="#36383b" /> <!-- Equipment box -->
      <rect x="655" y="434" width="9" height="5" fill="#756b5c" />
      <!-- Silhouette of operator -->
      <circle cx="648" cy="431" r="1.3" fill="#2d3033" />
      <rect x="647" y="432.5" width="2.2" height="4" fill="#2d3033" />
      <rect x="667" y="423" width="1.5" height="17" fill="#a8a69e" />

      <!-- Room 1-2 (X=668.5 to 700): Emergency Government War Cabinet Room -->
      <rect x="668.5" y="423" width="32" height="17" fill="url(#roomInteriorGrad)" />
      <!-- Long Conference Table & Small Chairs (长会议桌椅色块) -->
      <rect x="672" y="433" width="22" height="5.5" rx="1" fill="#523d2b" />
      <rect x="674" y="431.5" width="18" height="1.5" fill="#7d6047" /> <!-- Tabletop highlight -->
      <rect x="674" y="430" width="3" height="3" fill="#30261e" />
      <rect x="681" y="430" width="3" height="3" fill="#30261e" />
      <rect x="688" y="430" width="3" height="3" fill="#30261e" />
      <!-- Wall Map Display Screen -->
      <rect x="673" y="425" width="14" height="4" fill="#3b4d45" stroke="#52695f" stroke-width="0.5" />
      <rect x="700" y="423" width="1.5" height="17" fill="#a8a69e" />

      <!-- Room 1-3 (X=701.5 to 734): Prime Minister's Private Suite & Office -->
      <rect x="701.5" y="423" width="32.5" height="17" fill="url(#roomInteriorGrad)" />
      <!-- Bed & Desk -->
      <rect x="704" y="433" width="12" height="6" fill="#3d4f5c" /> <!-- Bed -->
      <rect x="704" y="433" width="3.5" height="6" fill="#e8ebed" /> <!-- Pillow -->
      <rect x="720" y="433" width="10" height="6" fill="#695643" /> <!-- Executive Desk -->
      <rect x="721" y="431" width="3.5" height="2" fill="#292621" /> <!-- Chair back -->
      <!-- Tiny PM silhouette sitting -->
      <circle cx="725" cy="431" r="1.3" fill="#242321" />
      <rect x="724" y="432.5" width="2.2" height="4" fill="#242321" />
      <rect x="733.5" y="423" width="1.5" height="17" fill="#a8a69e" />

      <!-- Room 1-4 (X=735 to 767): Military Liaison & Staff Office -->
      <rect x="735" y="423" width="32" height="17" fill="url(#roomInteriorGrad)" />
      <rect x="738" y="433" width="11" height="6" fill="#545e48" />
      <rect x="752" y="433" width="11" height="6" fill="#545e48" />
      <!-- Instrument / Radio console -->
      <rect x="739" y="429" width="6" height="4" fill="#333b2c" />
      <circle cx="741" cy="431" r="0.5" fill="#a6e34b" />
      <rect x="766.5" y="423" width="1.5" height="17" fill="#a8a69e" />

      <!-- Room 1-5 (X=768 to 800): Briefing & Secretarial Room -->
      <rect x="768" y="423" width="32" height="17" fill="url(#roomInteriorGrad)" />
      <rect x="771" y="434" width="9" height="5" fill="#635748" />
      <rect x="783" y="434" width="9" height="5" fill="#635748" />
      <circle cx="774" cy="431.5" r="1.2" fill="#383025" />
      <circle cx="786" cy="431.5" r="1.2" fill="#383025" />
      <rect x="799.5" y="423" width="1.5" height="17" fill="#a8a69e" />

      <!-- Room 1-6 & 1-7 (X=801 to 834): Sound Lock & Control Room -->
      <rect x="801" y="423" width="33" height="17" fill="url(#roomInteriorGrad)" />
      <!-- Tape rack and recording console -->
      <rect x="805" y="427" width="8" height="12" fill="#38393d" />
      <rect x="817" y="432" width="12" height="7" fill="#4d535e" />
      <circle cx="820" cy="430.5" r="1.3" fill="#212224" />
      <!-- Thick Studio Acoustic Wall with Doorway -->
      <rect x="833.5" y="423" width="3.5" height="17" fill="#7a7873" />

      <!-- [⑦ 上层一端一间带玻璃窗的广播室 (CBC Emergency Broadcast Studio, X=837 to 898)] -->
      <g id="cbcBroadcastStudio">
        <!-- Studio Acoustic Paneling Background (暖木与吸音板色) -->
        <rect x="837" y="423" width="61" height="17" fill="#a3937f" />
        <!-- Acoustic Wall Slats (纵向吸音木条纹理) -->
        <line x1="845" y1="423" x2="845" y2="440" stroke="#877764" stroke-width="0.8" />
        <line x1="855" y1="423" x2="855" y2="440" stroke="#877764" stroke-width="0.8" />
        <line x1="875" y1="423" x2="875" y2="440" stroke="#877764" stroke-width="0.8" />
        <line x1="885" y1="423" x2="885" y2="440" stroke="#877764" stroke-width="0.8" />

        <!-- Large Soundproof Glass Observation Windows (带玻璃窗) -->
        <!-- Window Outer Frame -->
        <rect x="840" y="425" width="28" height="11" fill="#2b3136" />
        <!-- Dual Pane Glass (淡青半透明, 反光条) -->
        <rect x="841" y="426" width="26" height="9" fill="url(#studioGlassGrad)" />
        <polygon points="842,435 848,426 852,426 846,435" fill="#ffffff" opacity="0.65" />
        <polygon points="854,435 860,426 863,426 857,435" fill="#ffffff" opacity="0.45" />

        <!-- Broadcast Table, Console & Microphones Inside Studio -->
        <rect x="872" y="433" width="18" height="6" fill="#523924" />
        <rect x="874" y="431" width="8" height="2" fill="#26282b" /> <!-- Audio mixing console -->
        <!-- Microphone boom stand -->
        <line x1="885" y1="433" x2="883" y2="429" stroke="#d4d4d4" stroke-width="0.8" />
        <circle cx="883" cy="428.5" r="1" fill="#e65e5e" /> <!-- Mic live capsule -->

        <!-- Silhouette of CBC Broadcaster with Headphones -->
        <circle cx="878" cy="429.5" r="1.5" fill="#222326" />
        <path d="M876.5,429.5 A1.5,1.5 0 0,1 879.5,429.5" fill="none" stroke="#ffffff" stroke-width="0.6" /> <!-- Headphone band -->
        <rect x="876.5" y="431" width="3" height="5" fill="#222326" />
      </g>


      <!-- ===================================== -->
      <!-- FLOOR 2 (Level 2: Tunnel Entry, Decontamination & Ops) -->
      <!-- ===================================== -->
      <rect x="562" y="461" width="336" height="2" fill="url(#corridorFloorGrad)" />

      <!-- Tunnel Ingress Airlock / Decontamination Chamber (X=562 to 592) -->
      <rect x="562" y="444" width="30" height="17" fill="#9e9b94" />
      <!-- Decontamination shower nozzles & wash floor -->
      <line x1="568" y1="444" x2="568" y2="447" stroke="#63666b" stroke-width="1.2" />
      <line x1="578" y1="444" x2="578" y2="447" stroke="#63666b" stroke-width="1.2" />
      <ellipse cx="568" cy="448" rx="2" ry="0.8" fill="#528299" opacity="0.6" />
      <ellipse cx="578" cy="448" rx="2" ry="0.8" fill="#528299" opacity="0.6" />
      <rect x="591" y="444" width="1.5" height="17" fill="#7d7b73" />

      <!-- Room 2-1 (X=636 to 670): Federal Warning Centre & Strategic Ops -->
      <rect x="636" y="444" width="34" height="17" fill="url(#roomInteriorGrad)" />
      <!-- Glowing Strategic Status Wall Display Screen (大地图仪表台) -->
      <rect x="640" y="446" width="18" height="6.5" fill="#263b32" stroke="#3d5c4e" stroke-width="0.6" />
      <line x1="643" y1="449" x2="655" y2="449" stroke="#ffbd4a" stroke-width="0.8" />
      <circle cx="645" cy="448" r="0.8" fill="#ff5e5e" />
      <circle cx="653" cy="450" r="0.8" fill="#5eff94" />
      <!-- Console Tables & Officer Silhouettes -->
      <rect x="640" y="455" width="26" height="5" fill="#4d575c" />
      <circle cx="646" cy="452.5" r="1.3" fill="#242a2e" />
      <circle cx="656" cy="452.5" r="1.3" fill="#242a2e" />
      <rect x="669.5" y="444" width="1.5" height="17" fill="#a8a69e" />

      <!-- Room 2-2 (X=671 to 705): Central Computer & Teletype Bank -->
      <rect x="671" y="444" width="34" height="17" fill="url(#roomInteriorGrad)" />
      <!-- Mainframe Tape Drive Cabinets -->
      <rect x="674" y="447" width="7" height="13" fill="#394247" />
      <circle cx="677.5" cy="450" r="1.2" fill="#d6e0e6" />
      <circle cx="677.5" cy="453.5" r="1.2" fill="#d6e0e6" />
      <rect x="683" y="447" width="7" height="13" fill="#394247" />
      <circle cx="686.5" cy="450" r="1.2" fill="#d6e0e6" />
      <circle cx="686.5" cy="453.5" r="1.2" fill="#d6e0e6" />
      <!-- Terminal Desk -->
      <rect x="693" y="454" width="9" height="6" fill="#69655c" />
      <rect x="704.5" y="444" width="1.5" height="17" fill="#a8a69e" />

      <!-- Room 2-3 (X=706 to 740): Medical Clinic & Emergency Hospital -->
      <rect x="706" y="444" width="34" height="17" fill="url(#roomInteriorGrad)" />
      <!-- Hospital Beds with White Bedding -->
      <rect x="709" y="454" width="11" height="6" fill="#3f5057" />
      <rect x="709" y="454" width="10" height="2" fill="#f0f2f2" /> <!-- Sheet -->
      <rect x="709" y="454" width="3" height="6" fill="#ffffff" /> <!-- Pillow -->
      <rect x="723" y="454" width="11" height="6" fill="#3f5057" />
      <rect x="723" y="454" width="10" height="2" fill="#f0f2f2" />
      <rect x="723" y="454" width="3" height="6" fill="#ffffff" />
      <!-- Medical Cabinet with Red Cross shape -->
      <rect x="735" y="447" width="4" height="8" fill="#d1d6d6" />
      <rect x="739.5" y="444" width="1.5" height="17" fill="#a8a69e" />

      <!-- Room 2-4 (X=741 to 780): Mess Hall & Kitchen Servery -->
      <rect x="741" y="444" width="39" height="17" fill="url(#roomInteriorGrad)" />
      <!-- Stainless Steel Serving Counter -->
      <rect x="744" y="451" width="12" height="9" fill="#8c9194" />
      <line x1="744" y1="451" x2="756" y2="451" stroke="#e0e4e6" stroke-width="0.8" />
      <!-- Dining Table & Benches -->
      <rect x="760" y="453" width="16" height="5" fill="#6b533d" />
      <rect x="760" y="458.5" width="16" height="1.5" fill="#3d2e20" />
      <circle cx="764" cy="450.5" r="1.2" fill="#2d3033" />
      <circle cx="772" cy="450.5" r="1.2" fill="#2d3033" />
      <rect x="779.5" y="444" width="1.5" height="17" fill="#a8a69e" />

      <!-- Room 2-5 (X=781 to 840): Operations Officers' Workspace -->
      <rect x="781" y="444" width="59" height="17" fill="url(#roomInteriorGrad)" />
      <rect x="786" y="454" width="12" height="6" fill="#5e5445" />
      <rect x="803" y="454" width="12" height="6" fill="#5e5445" />
      <rect x="820" y="454" width="14" height="6" fill="#5e5445" />
      <!-- Consoles & Map Light Boxes -->
      <rect x="788" y="448" width="8" height="4" fill="#3d494f" />
      <rect x="805" y="448" width="8" height="4" fill="#3d494f" />
      <circle cx="791" cy="451.5" r="1.2" fill="#24282b" />
      <circle cx="808" cy="451.5" r="1.2" fill="#24282b" />
      <rect x="839.5" y="444" width="1.5" height="17" fill="#a8a69e" />

      <!-- Room 2-6 (X=841 to 898): Telephone Switchboard Exchange -->
      <rect x="841" y="444" width="57" height="17" fill="url(#roomInteriorGrad)" />
      <!-- Long Switchboard Rack with Cord Patchbays -->
      <rect x="845" y="447" width="46" height="13" fill="#3d4247" />
      <line x1="847" y1="452" x2="888" y2="452" stroke="#ffde59" stroke-width="0.6" stroke-dasharray="1,1.5" />
      <line x1="847" y1="455" x2="888" y2="455" stroke="#59ff9b" stroke-width="0.6" stroke-dasharray="1,1.5" />
      <!-- Operator Silhouettes -->
      <circle cx="855" cy="453" r="1.2" fill="#181a1c" />
      <circle cx="875" cy="453" r="1.2" fill="#181a1c" />


      <!-- ===================================== -->
      <!-- FLOOR 3 (Level 3: Living Quarters & Dormitories) -->
      <!-- ===================================== -->
      <rect x="562" y="482" width="336" height="2" fill="url(#corridorFloorGrad)" />

      <!-- Supply & Storage Room (X=562 to 592) -->
      <rect x="562" y="465" width="30" height="17" fill="url(#roomInteriorGrad)" />
      <!-- Ration Crates & Supply Boxes (叠放物资箱) -->
      <rect x="566" y="474" width="8" height="7" fill="#756247" />
      <rect x="576" y="472" width="10" height="9" fill="#5c4d38" />
      <rect x="568" y="469" width="6" height="5" fill="#8a7354" />
      <rect x="591" y="465" width="1.5" height="17" fill="#a8a69e" />

      <!-- Room 3-1 (X=636 to 675): Bunk Dormitory 1 (双层床铺小色块) -->
      <rect x="636" y="465" width="39" height="17" fill="url(#roomInteriorGrad)" />
      <!-- Bunk Bed 1 (Double tier) -->
      <rect x="640" y="475" width="14" height="6" fill="#3b4d57" />
      <rect x="640" y="468" width="14" height="4.5" fill="#3b4d57" />
      <line x1="640" y1="467" x2="640" y2="481" stroke="#252f36" stroke-width="1.2" />
      <line x1="654" y1="467" x2="654" y2="481" stroke="#252f36" stroke-width="1.2" />
      <!-- Pillows & Blankets -->
      <rect x="641" y="475" width="3" height="6" fill="#e8ebed" />
      <rect x="641" y="468" width="3" height="4.5" fill="#e8ebed" />
      <!-- Bunk Bed 2 -->
      <rect x="658" y="475" width="14" height="6" fill="#3b4d57" />
      <rect x="658" y="468" width="14" height="4.5" fill="#3b4d57" />
      <line x1="658" y1="467" x2="658" y2="481" stroke="#252f36" stroke-width="1.2" />
      <line x1="672" y1="467" x2="672" y2="481" stroke="#252f36" stroke-width="1.2" />
      <rect x="659" y="475" width="3" height="6" fill="#e8ebed" />
      <rect x="674.5" y="465" width="1.5" height="17" fill="#a8a69e" />

      <!-- Room 3-2 (X=676 to 715): Bunk Dormitory 2 -->
      <rect x="676" y="465" width="39" height="17" fill="url(#roomInteriorGrad)" />
      <rect x="680" y="475" width="14" height="6" fill="#4d573b" />
      <rect x="680" y="468" width="14" height="4.5" fill="#4d573b" />
      <rect x="698" y="475" width="14" height="6" fill="#4d573b" />
      <rect x="698" y="468" width="14" height="4.5" fill="#4d573b" />
      <circle cx="695" cy="474.5" r="1.3" fill="#2d3324" /> <!-- Off-duty officer walking -->
      <rect x="694" y="476" width="2" height="4" fill="#2d3324" />
      <rect x="714.5" y="465" width="1.5" height="17" fill="#a8a69e" />

      <!-- Room 3-3 (X=716 to 755): Senior Officers' Quarters -->
      <rect x="716" y="465" width="39" height="17" fill="url(#roomInteriorGrad)" />
      <!-- Single Bed -->
      <rect x="720" y="475" width="14" height="6" fill="#3d4f5c" />
      <rect x="720" y="475" width="3.5" height="6" fill="#e8ebed" />
      <!-- Desk & Wardrobe -->
      <rect x="738" y="475" width="10" height="6" fill="#5e4f40" />
      <rect x="749" y="468" width="5" height="13" fill="#473b30" />
      <rect x="754.5" y="465" width="1.5" height="17" fill="#a8a69e" />

      <!-- Room 3-4 (X=756 to 795): Water Filtration & Environmental Scrubbing -->
      <rect x="756" y="465" width="39" height="17" fill="url(#roomInteriorGrad)" />
      <!-- Water Cylindrical Tanks & Pipe Manifolds -->
      <rect x="760" y="470" width="8" height="11" rx="2" fill="#57707d" />
      <rect x="771" y="470" width="8" height="11" rx="2" fill="#57707d" />
      <path d="M 764,470 L 764,467 L 785,467 L 785,475" fill="none" stroke="#8ca3ad" stroke-width="1.2" />
      <rect x="794.5" y="465" width="1.5" height="17" fill="#a8a69e" />

      <!-- Room 3-5 (X=796 to 845): Washrooms & Showers -->
      <rect x="796" y="465" width="49" height="17" fill="#999791" />
      <!-- Sinks & Mirrors -->
      <rect x="802" y="475" width="18" height="5" fill="#ced4d6" />
      <line x1="802" y1="472" x2="820" y2="472" stroke="#a3c4cf" stroke-width="1" />
      <!-- Shower stalls -->
      <line x1="826" y1="465" x2="826" y2="480" stroke="#78756e" stroke-width="1" />
      <line x1="834" y1="465" x2="834" y2="480" stroke="#78756e" stroke-width="1" />
      <rect x="844.5" y="465" width="1.5" height="17" fill="#a8a69e" />

      <!-- Room 3-6 (X=846 to 898): Emergency Medical Stores & Records -->
      <rect x="846" y="465" width="52" height="17" fill="url(#roomInteriorGrad)" />
      <rect x="850" y="469" width="12" height="12" fill="#4a5254" />
      <rect x="866" y="469" width="12" height="12" fill="#4a5254" />
      <rect x="882" y="474" width="10" height="7" fill="#695b4d" />


      <!-- ===================================== -->
      <!-- FLOOR 4 (Bottom Level / Level 4: Heavy Machinery & The Vault) -->
      <!-- ===================================== -->
      <rect x="562" y="503" width="336" height="2" fill="url(#corridorFloorGrad)" />

      <!-- Fuel & Battery Storage (X=562 to 592) -->
      <rect x="562" y="486" width="30" height="17" fill="#6b665f" />
      <rect x="566" y="492" width="7" height="9" fill="#3b3d40" />
      <rect x="575" y="492" width="7" height="9" fill="#3b3d40" />
      <rect x="584" y="492" width="6" height="9" fill="#3b3d40" />
      <rect x="591" y="486" width="1.5" height="17" fill="#54514a" />

      <!-- Room 4-1 (X=636 to 685): Heavy Emergency Diesel Generators (应急柴油发电机组) -->
      <rect x="636" y="486" width="49" height="17" fill="#5c5952" />
      <!-- Generator Engine 1 -->
      <rect x="640" y="492" width="18" height="10" rx="1.5" fill="#383d3b" />
      <circle cx="645" cy="497" r="3.2" fill="#202422" stroke="#545956" stroke-width="0.8" />
      <rect x="653" y="490" width="3" height="3" fill="#6e7370" /> <!-- Exhaust manifold -->
      <!-- Generator Engine 2 -->
      <rect x="663" y="492" width="18" height="10" rx="1.5" fill="#383d3b" />
      <circle cx="668" cy="497" r="3.2" fill="#202422" stroke="#545956" stroke-width="0.8" />
      <rect x="676" y="490" width="3" height="3" fill="#6e7370" />
      <rect x="684.5" y="486" width="2" height="17" fill="#3d3b37" />

      <!-- Room 4-2 (X=686.5 to 735): Main Electrical Switchgear & Transformers -->
      <rect x="686.5" y="486" width="48.5" height="17" fill="url(#roomInteriorGrad)" />
      <!-- Transformer cabinets with danger flash mark -->
      <rect x="691" y="490" width="12" height="12" fill="#4d5357" />
      <rect x="707" y="490" width="12" height="12" fill="#4d5357" />
      <rect x="723" y="490" width="9" height="12" fill="#4d5357" />
      <polygon points="697,493 695,496 698,496 696,500" fill="#ffd042" />
      <polygon points="713,493 711,496 714,496 712,500" fill="#ffd042" />
      <rect x="734.5" y="486" width="2" height="17" fill="#807d75" />

      <!-- Room 4-3 (X=736.5 to 785): Air Handling & Blast Valve Chamber -->
      <rect x="736.5" y="486" width="48.5" height="17" fill="url(#roomInteriorGrad)" />
      <!-- Large Centrifugal Blower Fan Housing -->
      <circle cx="750" cy="495" r="6" fill="#3f4547" />
      <circle cx="750" cy="495" r="2.5" fill="#212426" />
      <rect x="750" y="489" width="12" height="4" fill="#52595c" />
      <rect x="768" y="491" width="14" height="10" fill="#474f52" />
      <rect x="784.5" y="486" width="2" height="17" fill="#807d75" />

      <!-- Room 4-4 (X=786.5 to 825): Vault Ante-Chamber & Security Guardroom -->
      <rect x="786.5" y="486" width="38.5" height="17" fill="url(#roomInteriorGrad)" />
      <!-- Guard Post Desk & Monitoring Rack -->
      <rect x="792" y="496" width="10" height="6" fill="#5c5243" />
      <circle cx="797" cy="493.5" r="1.3" fill="#1f2124" /> <!-- Armed guard silhouette -->
      <rect x="806" y="490" width="8" height="12" fill="#36393b" />
      <circle cx="808" cy="493" r="0.6" fill="#4eff7e" />
      <circle cx="811" cy="493" r="0.6" fill="#ff4e4e" />

      <!-- [⑥ 最底层的一端是一间厚壁的金库，门为圆形 (Bank of Canada Vault, X=825 to 898)] -->
      <g id="bankOfCanadaVault">
        <!-- Extra-Thick Vault Reinforced Concrete Perimeter (厚壁) -->
        <rect x="825" y="484" width="73" height="23" fill="url(#thickWallGrad)" />
        <rect x="825" y="484" width="73" height="23" fill="url(#rebarPattern)" />

        <!-- Vault Interior Chamber -->
        <rect x="842" y="487" width="54" height="17" fill="#24211b" />

        <!-- Safety Deposit Boxes Lining Back Wall -->
        <rect x="858" y="489" width="36" height="13" fill="#3d372e" />
        <line x1="858" y1="492" x2="894" y2="492" stroke="#5e5546" stroke-width="0.5" />
        <line x1="858" y1="495" x2="894" y2="495" stroke="#5e5546" stroke-width="0.5" />
        <line x1="858" y1="498" x2="894" y2="498" stroke="#5e5546" stroke-width="0.5" />
        <!-- Gold Bullion Bars Stacked on Wooden Pallet (金条色块) -->
        <rect x="862" y="498" width="12" height="3.5" fill="#d4af37" />
        <rect x="863" y="495.5" width="10" height="2.5" fill="#f5d76e" />
        <rect x="865" y="493.5" width="6" height="2" fill="#ffeaa7" />
        <line x1="862" y1="498" x2="874" y2="498" stroke="#997b1e" stroke-width="0.4" />
        <line x1="866" y1="495.5" x2="866" y2="501.5" stroke="#997b1e" stroke-width="0.4" />
        <line x1="870" y1="495.5" x2="870" y2="501.5" stroke="#997b1e" stroke-width="0.4" />

        <!-- Massive Circular Vault Door (门为圆形, 暗铜色 #8a6b3c) -->
        <!-- Doorway Portal Opening -->
        <rect x="830" y="487" width="13" height="17" fill="#141312" />

        <!-- Circular Vault Door Leaf (Swing-open architectural perspective) -->
        <g transform="translate(836, 495.5)">
          <!-- Heavy Cast Bronze Hinge Mounting Bracket -->
          <rect x="-6" y="-7" width="4" height="14" fill="#544326" rx="1" />
          <circle cx="-4" cy="-5" r="1.5" fill="#8a6b3c" />
          <circle cx="-4" cy="5" r="1.5" fill="#8a6b3c" />

          <!-- Main Circular Bronze Door Disk (暗铜色 #8a6b3c) -->
          <circle cx="0" cy="0" r="7.5" fill="url(#vaultDoorBronze)" stroke="#4a381c" stroke-width="0.8" />
          <!-- Concentric Stepped Pressure Rings -->
          <circle cx="0" cy="0" r="6" fill="none" stroke="#d4af61" stroke-width="0.7" />
          <circle cx="0" cy="0" r="4.2" fill="#755a2f" />
          <circle cx="0" cy="0" r="3.2" fill="#5e4824" stroke="#a38245" stroke-width="0.5" />

          <!-- Central Four-Spoke Handwheel (金库舵轮) -->
          <line x1="-3" y1="0" x2="3" y2="0" stroke="#f0cf84" stroke-width="0.8" />
          <line x1="0" y1="-3" x2="0" y2="3" stroke="#f0cf84" stroke-width="0.8" />
          <circle cx="0" cy="0" r="1" fill="#ffe399" />

          <!-- Radial Locking Bolts on Perimeter (锁栓) -->
          <circle cx="5.5" cy="0" r="0.7" fill="#e8c77d" />
          <circle cx="-5.5" cy="0" r="0.7" fill="#e8c77d" />
          <circle cx="0" cy="5.5" r="0.7" fill="#e8c77d" />
          <circle cx="0" cy="-5.5" r="0.7" fill="#e8c77d" />
          <circle cx="3.8" cy="3.8" r="0.7" fill="#e8c77d" />
          <circle cx="-3.8" cy="-3.8" r="0.7" fill="#e8c77d" />
          <circle cx="3.8" cy="-3.8" r="0.7" fill="#e8c77d" />
          <circle cx="-3.8" cy="3.8" r="0.7" fill="#e8c77d" />

          <!-- Specular Bronze Arc Highlight -->
          <path d="M -5,-3 A 6,6 0 0,1 3,-5" fill="none" stroke="#ffeaa8" stroke-width="0.8" />
        </g>
      </g>
    </g>


    <!-- ========================================== -->
    <!-- 5C. BEDROCK FOUNDATION & CUTAWAY FRAME     -->
    <!-- ========================================== -->
    <!-- Foundation Bedrock Strata under Bunker & Tunnel -->
    <path d="M 120,530 Q 340,520 620,525 T 1080,530 L 1080,550 L 120,550 Z" fill="#4a3625" opacity="0.7" />

    <!-- Thin Crisp Architectural Cut Line around Cross Section -->
    <path d="M 120,420
             L 165,405
             C 240,385 360,370 540,370
             C 740,370 940,385 1020,405
             L 1080,420
             L 1080,550
             L 120,550
             Z"
          fill="none" stroke="#332417" stroke-width="1.2" opacity="0.65" />

    <!-- Highlight along the Top Exposed Edge of Cutaway -->
    <path d="M 120,420 L 165,405 C 240,385 360,370 540,370 C 740,370 940,385 1020,405 L 1080,420"
          fill="none" stroke="#f0f5e1" stroke-width="1" opacity="0.9" />
  </g>
</svg>
